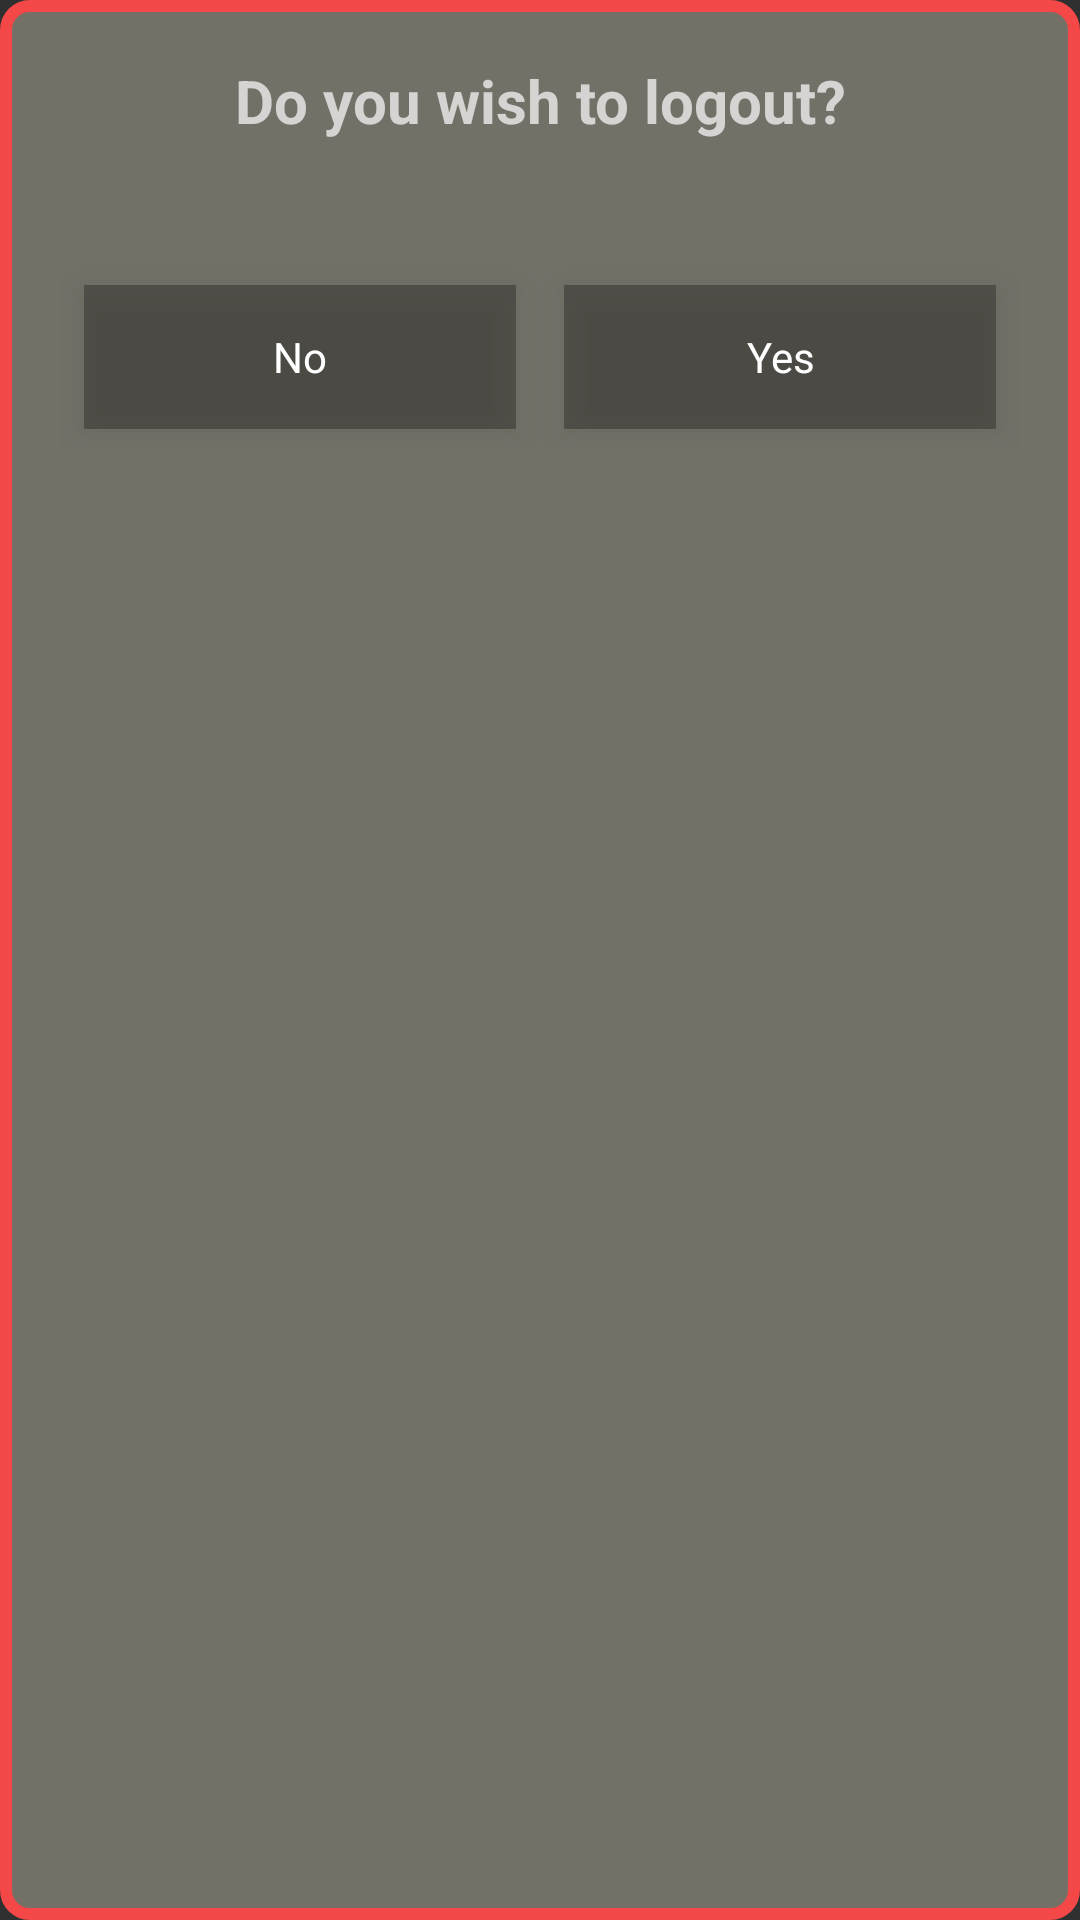

Reconstruct the res/layout file that produces this screen, plus the resources it refers to.
<!-- AndroidManifest.xml: application theme Theme.AppCompat.NoActionBar -->
<!-- res/layout/logout_dialog.xml -->
<?xml version="1.0" encoding="utf-8"?>
<LinearLayout xmlns:android="http://schemas.android.com/apk/res/android"
    xmlns:tools="http://schemas.android.com/tools"
    android:id="@+id/bottom_sheet_exit_linear"
    android:layout_width="match_parent"
    android:layout_height="wrap_content"
    android:background="@drawable/card_round"
    android:orientation="vertical"
    tools:ignore="HardcodedText">

        
        <TextView
            android:layout_width="match_parent"
            android:layout_height="wrap_content"
            android:layout_gravity="center"
            android:layout_marginTop="00dp"
            android:gravity="center"
            android:layout_marginBottom="40dp"
            android:text="Do you wish to logout?"
            android:textSize="20sp"
            android:textStyle="bold" />

        


        <LinearLayout
            android:layout_width="match_parent"
            android:layout_height="wrap_content"
            android:layout_marginTop="0dp"
            android:orientation="horizontal"
            android:weightSum="2">

            
            <TextView
                android:id="@+id/textViewNo"
                android:layout_width="250dp"
                android:layout_height="48dp"
                android:layout_gravity="center"
                android:layout_margin="8dp"
                android:layout_weight="1"
                android:background="@drawable/popup_btn"
                android:elevation="8dp"
                android:gravity="center"
                android:text="No"
                android:textColor="@color/white" />

            
            <TextView
                android:id="@+id/textViewYes"
                android:layout_width="250dp"
                android:layout_height="48dp"
                android:layout_gravity="center"
                android:layout_margin="8dp"
                android:layout_weight="1"
                android:background="@drawable/popup_btn"
                android:elevation="8dp"
                android:gravity="center"
                android:text="Yes"
                android:textColor="@color/white" />

        </LinearLayout>

    </LinearLayout>
<!-- resources referenced by this layout -->
<resources>
  <color name="white">#FFFFFFFF</color>
  <!-- drawable card_round (drawable) -->
  <?xml version="1.0" encoding="utf-8"?>
  <shape xmlns:android="http://schemas.android.com/apk/res/android"
      android:shape="rectangle">
      <corners android:radius="8dp" />
      <solid android:color="#90A6A194"/>
      <stroke android:color="#F44747" android:width="4dp"/>
      <padding
          android:bottom="20dp"
          android:left="20dp"
          android:right="20dp"
          android:top="20dp" />
  </shape>
  <!-- drawable popup_btn (drawable) -->
  <?xml version="1.0" encoding="utf-8"?>
  <shape xmlns:android="http://schemas.android.com/apk/res/android">
      <solid android:color="#67201F1C" />
  </shape>
</resources>
